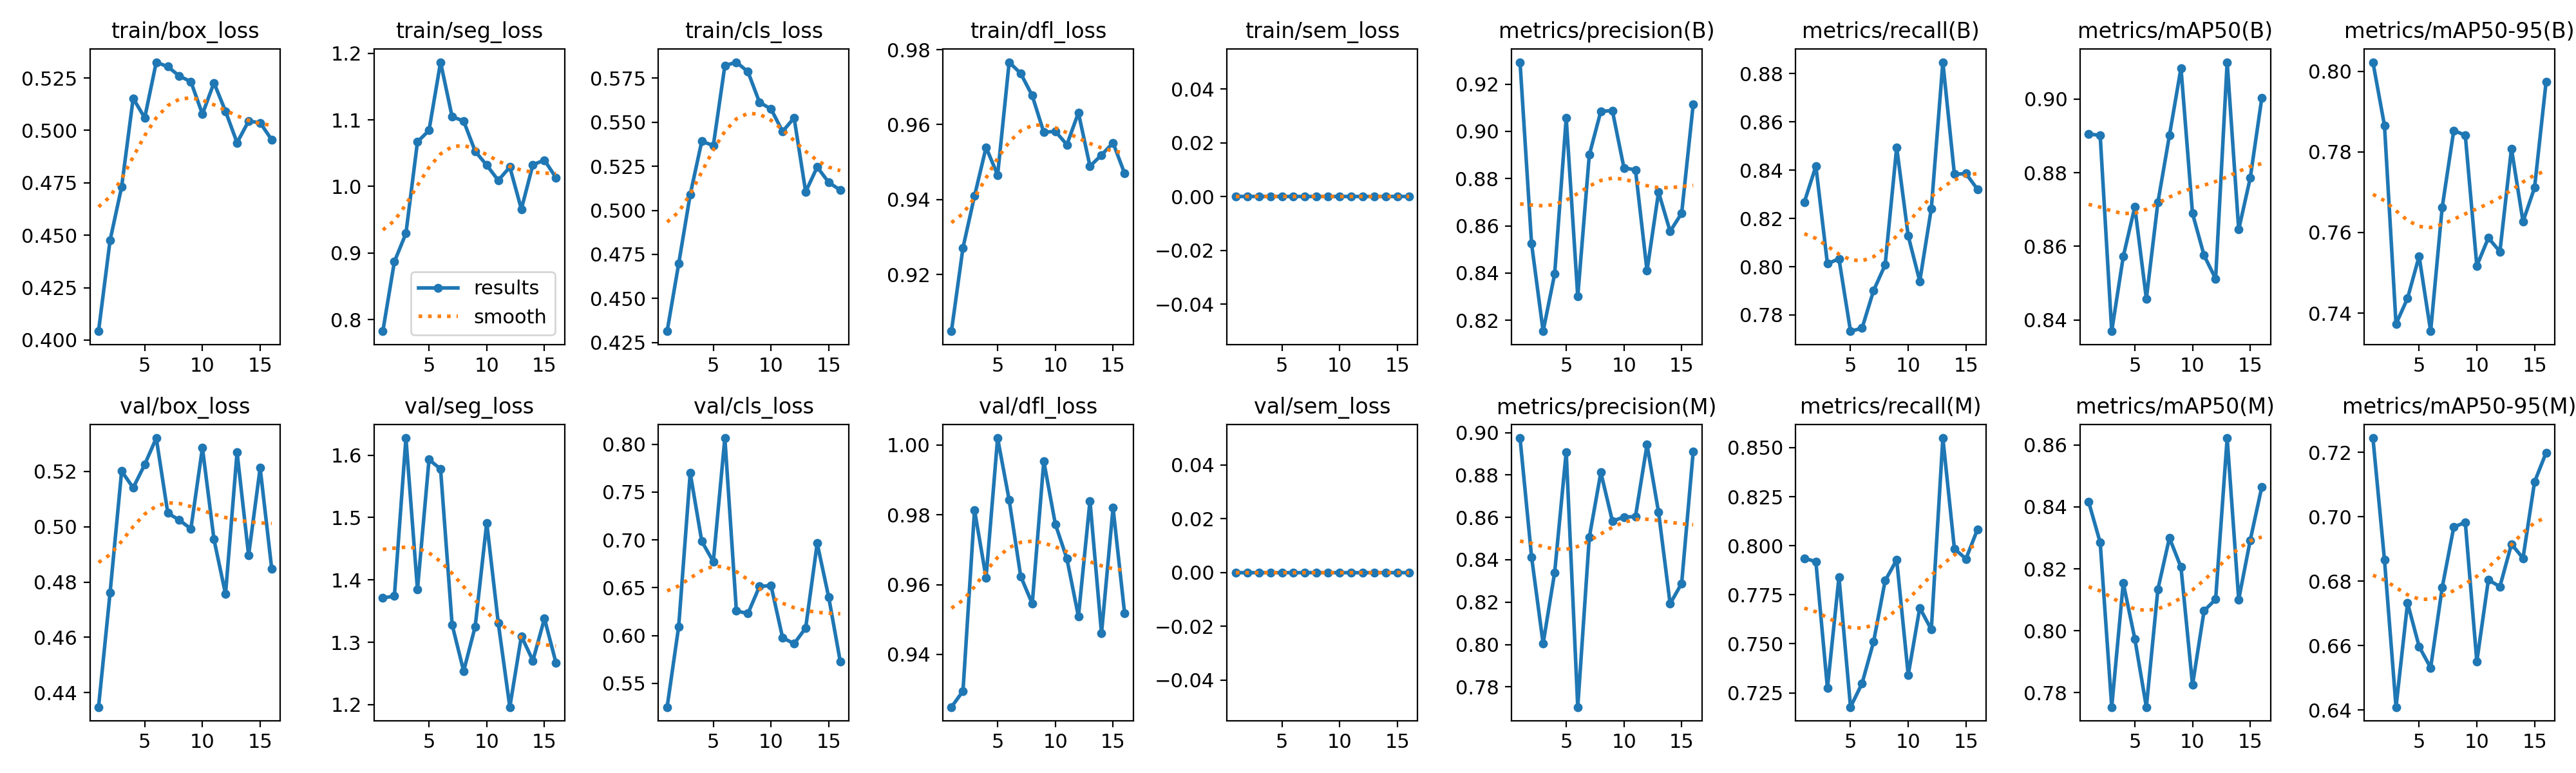

Data behind this chart, as committed beside it:
epoch, time, train/box_loss, train/seg_loss, train/cls_loss, train/dfl_loss, train/sem_loss, metrics/precision(B), metrics/recall(B), metrics/mAP50(B), metrics/mAP50-95(B), metrics/precision(M), metrics/recall(M), metrics/mAP50(M), metrics/mAP50-95(M), val/box_loss, val/seg_loss, val/cls_loss, val/dfl_loss, val/sem_loss, lr/pg0, lr/pg1, lr/pg2
1, 20.23, 0.4042, 0.7827, 0.4314, 0.9049, 0, 0.9293, 0.8268, 0.8905, 0.8022, 0.8974, 0.7936, 0.8416, 0.7245, 0.4348, 1.371, 0.5251, 0.9249, 0, 0.0004106, 0.0004106, 0.0004106
2, 26.92, 0.4476, 0.887, 0.4697, 0.9272, 0, 0.8524, 0.8417, 0.8901, 0.7865, 0.8413, 0.7919, 0.8285, 0.6867, 0.4762, 1.374, 0.6094, 0.9295, 0, 0.0008109, 0.0008109, 0.0008109
3, 33.56, 0.4731, 0.9296, 0.509, 0.941, 0, 0.8154, 0.8012, 0.837, 0.7373, 0.8004, 0.7274, 0.7753, 0.641, 0.5201, 1.627, 0.7699, 0.9813, 0, 0.001195, 0.001195, 0.001195
4, 40.01, 0.5153, 1.067, 0.5392, 0.9539, 0, 0.8397, 0.8033, 0.8572, 0.7437, 0.834, 0.784, 0.8154, 0.6733, 0.514, 1.385, 0.6985, 0.962, 0, 0.001176, 0.001176, 0.001176
5, 46.38, 0.506, 1.084, 0.5367, 0.9466, 0, 0.9057, 0.7733, 0.8707, 0.7541, 0.8909, 0.7177, 0.7974, 0.6598, 0.5224, 1.593, 0.6771, 1.002, 0, 0.001151, 0.001151, 0.001151
6, 52.53, 0.5325, 1.186, 0.5821, 0.9767, 0, 0.83, 0.7745, 0.8458, 0.7355, 0.7705, 0.7298, 0.7753, 0.6532, 0.532, 1.578, 0.8064, 0.9843, 0, 0.001126, 0.001126, 0.001126
7, 58.74, 0.5304, 1.105, 0.5841, 0.9737, 0, 0.89, 0.7901, 0.8719, 0.7662, 0.8506, 0.7511, 0.8134, 0.6781, 0.5049, 1.328, 0.6256, 0.9624, 0, 0.001102, 0.001102, 0.001102
8, 64.97, 0.5259, 1.098, 0.5787, 0.9677, 0, 0.9085, 0.8008, 0.8901, 0.7853, 0.8812, 0.7822, 0.83, 0.6968, 0.5024, 1.254, 0.623, 0.9545, 0, 0.001077, 0.001077, 0.001077
9, 71.24, 0.5232, 1.053, 0.5613, 0.9579, 0, 0.9087, 0.8494, 0.9084, 0.7841, 0.8583, 0.7928, 0.8205, 0.6984, 0.4992, 1.325, 0.6513, 0.9954, 0, 0.001052, 0.001052, 0.001052
10, 77.43, 0.5078, 1.032, 0.5575, 0.9582, 0, 0.8845, 0.8128, 0.8689, 0.7517, 0.8601, 0.7341, 0.7824, 0.6551, 0.5285, 1.492, 0.6522, 0.9774, 0, 0.001027, 0.001027, 0.001027
11, 83.67, 0.5227, 1.009, 0.5448, 0.9547, 0, 0.8837, 0.794, 0.8576, 0.7587, 0.8604, 0.7683, 0.8064, 0.6804, 0.4954, 1.331, 0.5977, 0.9674, 0, 0.001002, 0.001002, 0.001002
12, 90.03, 0.5091, 1.029, 0.5525, 0.9632, 0, 0.8409, 0.8241, 0.8512, 0.7553, 0.8943, 0.7572, 0.8101, 0.6784, 0.4757, 1.196, 0.5914, 0.9509, 0, 0.0009778, 0.0009778, 0.0009778
13, 96.28, 0.4941, 0.966, 0.5105, 0.9489, 0, 0.8743, 0.8848, 0.91, 0.7808, 0.8624, 0.8549, 0.8623, 0.6916, 0.5269, 1.31, 0.6078, 0.984, 0, 0.000953, 0.000953, 0.000953
14, 102.5, 0.5044, 1.033, 0.5246, 0.9519, 0, 0.8577, 0.8383, 0.8646, 0.7627, 0.8192, 0.7985, 0.8101, 0.6872, 0.4897, 1.271, 0.6963, 0.946, 0, 0.0009283, 0.0009283, 0.0009283
15, 108.7, 0.5037, 1.04, 0.5158, 0.9552, 0, 0.8653, 0.8386, 0.8786, 0.7711, 0.8289, 0.7933, 0.8293, 0.7108, 0.5212, 1.338, 0.6398, 0.982, 0, 0.0009035, 0.0009035, 0.0009035
16, 115, 0.4956, 1.013, 0.5115, 0.947, 0, 0.9114, 0.8321, 0.9002, 0.7973, 0.8911, 0.8083, 0.8465, 0.7199, 0.4849, 1.267, 0.5725, 0.9518, 0, 0.0008787, 0.0008787, 0.0008787
